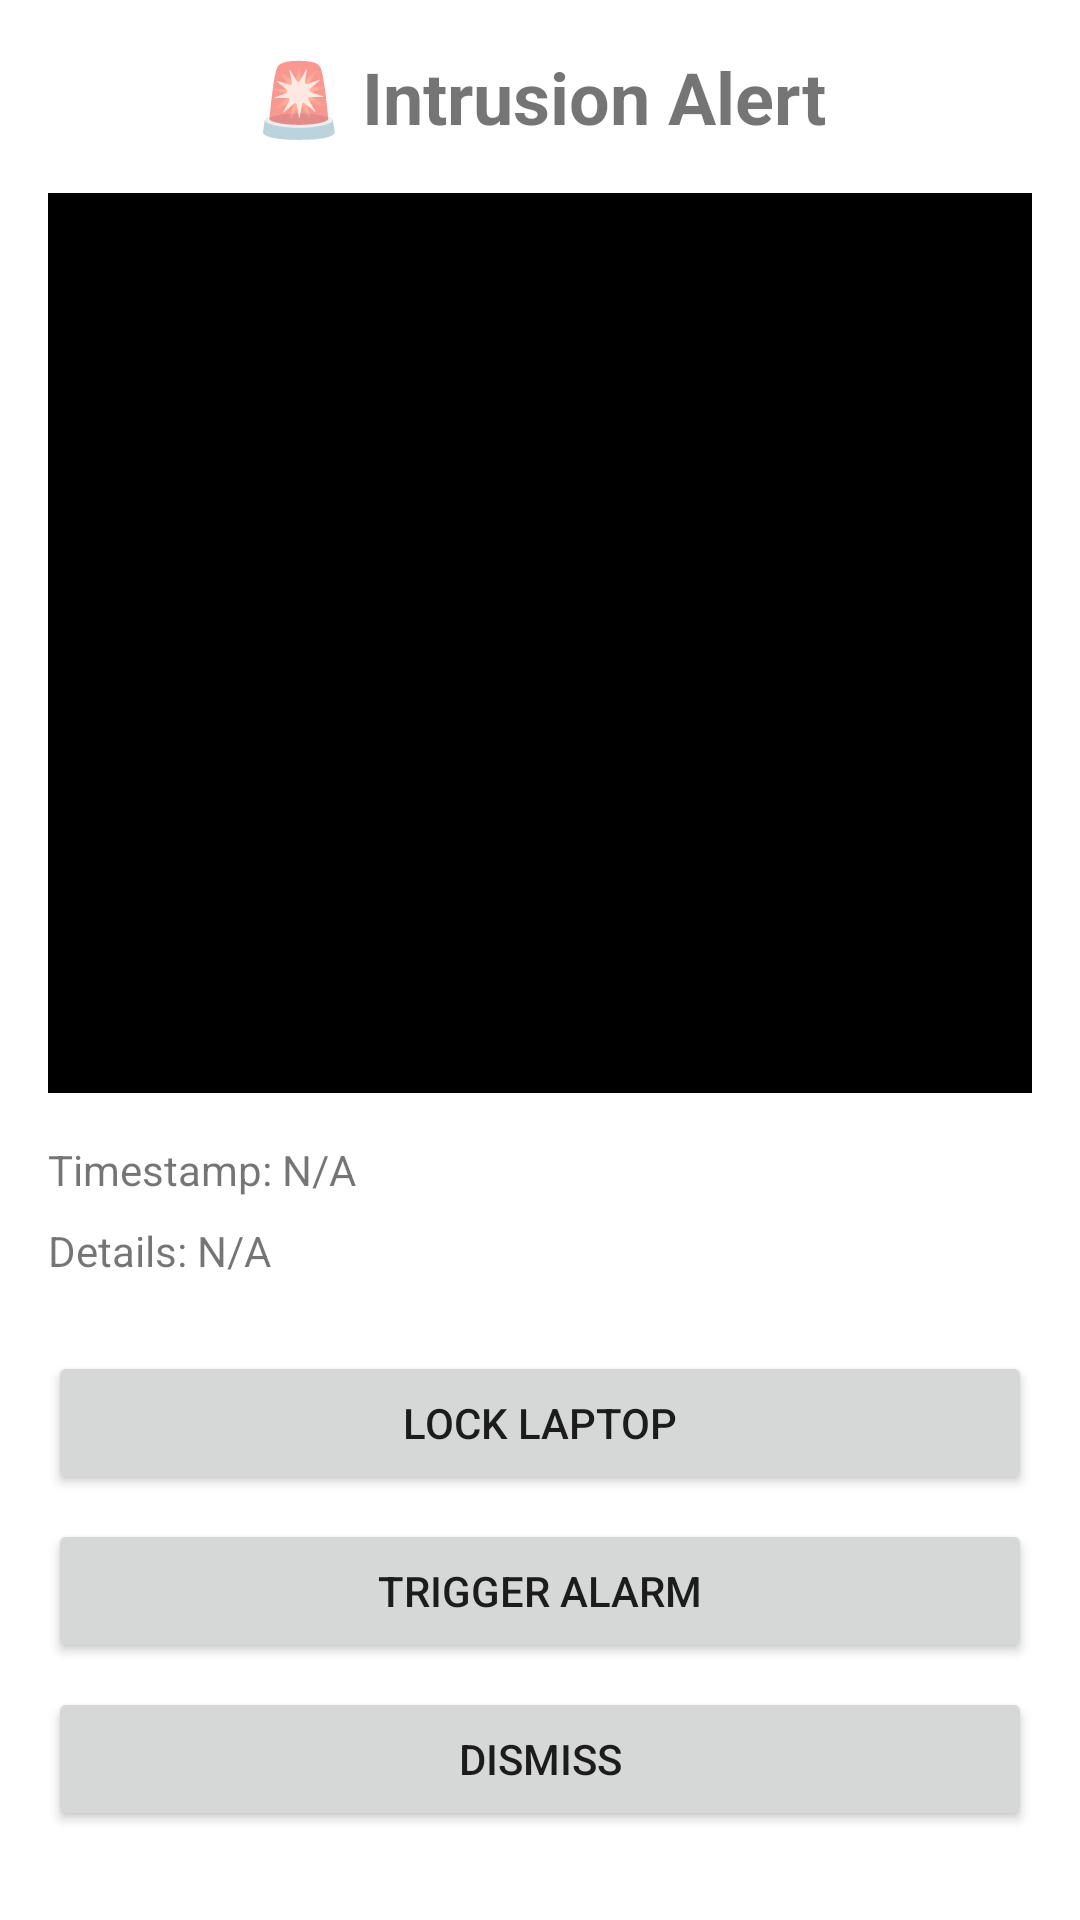

Layout XML and referenced resources for this Android screen:
<!-- AndroidManifest.xml: activity theme Theme.SecureView -->
<!-- res/layout/activity_intrusion_alert.xml -->
<?xml version="1.0" encoding="utf-8"?>
<ScrollView xmlns:android="http://schemas.android.com/apk/res/android"
    android:layout_width="match_parent"
    android:layout_height="match_parent">

    <LinearLayout
        android:layout_width="match_parent"
        android:layout_height="wrap_content"
        android:orientation="vertical"
        android:padding="16dp">

        <TextView
            android:layout_width="wrap_content"
            android:layout_height="wrap_content"
            android:text="🚨 Intrusion Alert"
            android:textSize="24sp"
            android:textStyle="bold"
            android:layout_gravity="center"
            android:layout_marginBottom="16dp" />

        <ImageView
            android:id="@+id/intruderImageView"
            android:layout_width="match_parent"
            android:layout_height="300dp"
            android:scaleType="centerCrop"
            android:background="@android:color/black"
            android:layout_marginBottom="16dp" />

        <TextView
            android:id="@+id/timestampTextView"
            android:layout_width="wrap_content"
            android:layout_height="wrap_content"
            android:text="Timestamp: N/A"
            android:textSize="14sp"
            android:layout_marginBottom="8dp" />

        <TextView
            android:id="@+id/detailsTextView"
            android:layout_width="wrap_content"
            android:layout_height="wrap_content"
            android:text="Details: N/A"
            android:textSize="14sp"
            android:layout_marginBottom="24dp" />

        <Button
            android:id="@+id/lockButton"
            android:layout_width="match_parent"
            android:layout_height="wrap_content"
            android:text="Lock Laptop"
            android:layout_marginBottom="8dp" />

        <Button
            android:id="@+id/alarmButton"
            android:layout_width="match_parent"
            android:layout_height="wrap_content"
            android:text="Trigger Alarm"
            android:layout_marginBottom="8dp" />

        <Button
            android:id="@+id/dismissButton"
            android:layout_width="match_parent"
            android:layout_height="wrap_content"
            android:text="Dismiss" />

    </LinearLayout>

</ScrollView>
<!-- resources referenced by this layout -->
<resources>
  <style name="Theme.SecureView" parent="Theme.MaterialComponents.DayNight.DarkActionBar">
          <item name="colorPrimary">@color/purple_500</item>
          <item name="colorPrimaryVariant">@color/purple_700</item>
          <item name="colorOnPrimary">@color/white</item>
          <item name="colorSecondary">@color/teal_200</item>
          <item name="colorSecondaryVariant">@color/teal_700</item>
          <item name="colorOnSecondary">@color/black</item>
          <item name="android:statusBarColor">?attr/colorPrimaryVariant</item>
      </style>
  <!-- not gathered from this repository: default colours our renderer supplied (Android Studio template values) -->
  <color name="purple_500">#FF6200EE</color>
  <color name="purple_700">#FF3700B3</color>
  <color name="teal_200">#FF03DAC5</color>
  <color name="teal_700">#FF018786</color>
  <color name="black">#FF000000</color>
  <color name="white">#FFFFFFFF</color>
</resources>
